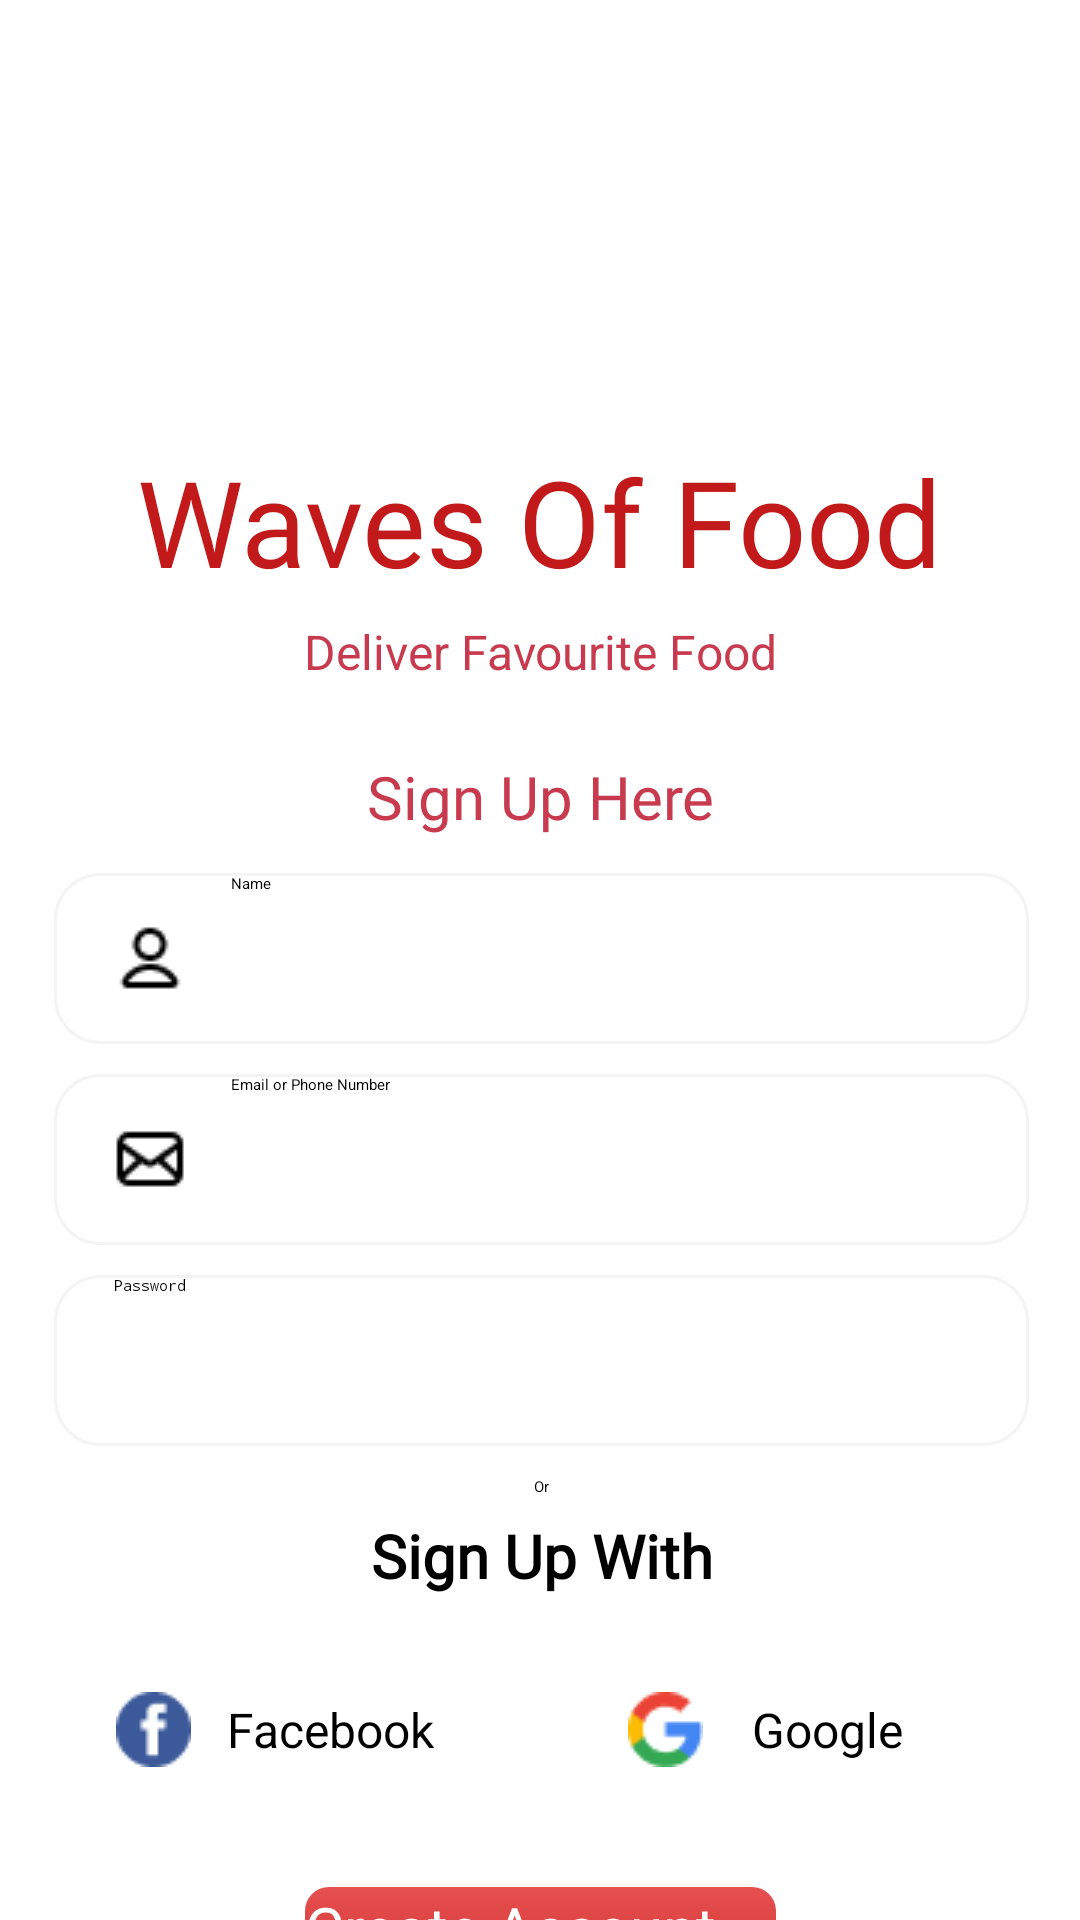

Reconstruct the res/layout file that produces this screen, plus the resources it refers to.
<!-- AndroidManifest.xml: application theme Theme.WavesOfFood -->
<!-- res/layout/activity_sign_in.xml -->
<?xml version="1.0" encoding="utf-8"?>
<androidx.constraintlayout.widget.ConstraintLayout xmlns:android="http://schemas.android.com/apk/res/android"
    xmlns:app="http://schemas.android.com/apk/res-auto"
    xmlns:tools="http://schemas.android.com/tools"
    android:id="@+id/main"
    android:layout_width="match_parent"
    android:layout_height="match_parent"
    tools:context=".SignInActivity">

    <ImageView
        android:id="@+id/imageView3"
        android:layout_width="90dp"
        android:layout_height="91dp"
        android:layout_marginTop="50dp"
        app:layout_constraintEnd_toEndOf="parent"
        app:layout_constraintStart_toStartOf="parent"
        app:layout_constraintTop_toTopOf="parent"
        app:srcCompat="@drawable/logo" />

    <TextView
        android:id="@+id/textView"
        android:layout_width="wrap_content"
        android:layout_height="wrap_content"
        android:layout_marginTop="6dp"
        android:text="Waves Of Food"
        android:textColor="@color/splash1"
        android:textSize="40sp"
        android:fontFamily="@font/yeonsung_regular"
        app:layout_constraintEnd_toEndOf="@+id/imageView3"
        app:layout_constraintStart_toStartOf="@+id/imageView3"
        app:layout_constraintTop_toBottomOf="@+id/imageView3" />

    <TextView
        android:id="@+id/textView2"
        android:layout_width="wrap_content"
        android:layout_height="wrap_content"
        android:layout_marginTop="6dp"
        android:text="Deliver Favourite Food"
        android:textColor="@color/splash2"
        android:textSize="16sp"
        app:layout_constraintEnd_toEndOf="@+id/textView"
        app:layout_constraintStart_toStartOf="@+id/textView"
        app:layout_constraintTop_toBottomOf="@+id/textView" />

    <TextView
        android:id="@+id/textView3"
        android:layout_width="wrap_content"
        android:layout_height="wrap_content"
        android:layout_marginTop="24dp"
        android:fontFamily="@font/yeonsung_regular"
        android:text="Sign Up Here"
        android:textColor="@color/splash2"
        android:textSize="20sp"
        app:layout_constraintEnd_toEndOf="@+id/textView2"
        app:layout_constraintStart_toStartOf="@+id/textView2"
        app:layout_constraintTop_toBottomOf="@+id/textView2" />

    <EditText
        android:id="@+id/editText1"
        android:layout_width="325dp"
        android:layout_height="57dp"
        android:layout_marginTop="12dp"
        android:background="@drawable/edit_text"
        android:drawableLeft="@drawable/user"
        android:drawablePadding="15dp"
        android:elevation="7dp"
        android:hint="Name"
        android:inputType="text"
        android:paddingLeft="20dp"
        app:layout_constraintEnd_toEndOf="@+id/textView3"
        app:layout_constraintStart_toStartOf="@+id/textView3"
        app:layout_constraintTop_toBottomOf="@+id/textView3" />

    <EditText
        android:id="@+id/editText2"
        android:layout_width="325dp"
        android:layout_height="57dp"
        android:layout_marginTop="10dp"
        android:background="@drawable/edit_text"
        android:drawableLeft="@drawable/mail"
        android:drawablePadding="15dp"
        android:elevation="7dp"
        android:hint="Email or Phone Number"
        android:inputType="text"
        android:paddingLeft="20dp"
        app:layout_constraintEnd_toEndOf="@+id/editText1"
        app:layout_constraintStart_toStartOf="@+id/editText1"
        app:layout_constraintTop_toBottomOf="@+id/editText1" />

    <EditText
        android:id="@+id/editTextTextPassword"
        android:layout_width="325dp"
        android:layout_height="57dp"
        android:layout_marginTop="10dp"
        android:background="@drawable/edit_text"
        android:drawableLeft="@drawable/lock"
        android:drawablePadding="15dp"
        android:elevation="7dp"
        android:hint="Password"
        android:inputType="textPassword"
        android:paddingLeft="20dp"
        app:layout_constraintEnd_toEndOf="@+id/editText2"
        app:layout_constraintStart_toStartOf="@+id/editText2"
        app:layout_constraintTop_toBottomOf="@+id/editText2" />

    <TextView
        android:id="@+id/textView4"
        android:layout_width="wrap_content"
        android:layout_height="wrap_content"
        android:layout_marginTop="10dp"
        android:text="Or"
        app:layout_constraintEnd_toEndOf="@+id/editTextTextPassword"
        app:layout_constraintStart_toStartOf="@+id/editTextTextPassword"
        app:layout_constraintTop_toBottomOf="@+id/editTextTextPassword" />

    <TextView
        android:id="@+id/textView5"
        android:layout_width="wrap_content"
        android:layout_height="wrap_content"
        android:layout_marginTop="6dp"
        android:text="Sign Up With"
        android:textSize="20sp"
        android:textStyle="bold"
        android:fontFamily="@font/yeonsung_regular"
        app:layout_constraintEnd_toEndOf="@+id/textView4"
        app:layout_constraintStart_toStartOf="@+id/textView4"
        app:layout_constraintTop_toBottomOf="@+id/textView4" />

    <androidx.appcompat.widget.AppCompatButton
        android:id="@+id/button2"
        android:layout_width="152dp"
        android:layout_height="57dp"
        android:layout_marginTop="16dp"
        android:drawableLeft="@drawable/google"
        android:text="Google"
        android:gravity="center"
        android:drawablePadding="6dp"
        android:paddingStart="20dp"
        android:paddingEnd="30dp"
        android:textSize="16sp"
        android:background="@drawable/white_button"
        android:textAllCaps="false"
        app:layout_constraintEnd_toEndOf="parent"
        app:layout_constraintHorizontal_bias="0.5"
        app:layout_constraintStart_toEndOf="@+id/button3"
        app:layout_constraintTop_toBottomOf="@+id/textView5" />

    <androidx.appcompat.widget.AppCompatButton
        android:id="@+id/button3"
        android:layout_width="152dp"
        android:layout_height="57dp"
        android:layout_marginTop="16dp"
        android:drawableLeft="@drawable/facebook"
        android:text="Facebook"
        android:gravity="center"
        android:drawablePadding="6dp"
        android:paddingStart="20dp"
        android:paddingEnd="20dp"
        android:textSize="16sp"
        android:background="@drawable/white_button"
        android:textAllCaps="false"
        app:layout_constraintEnd_toStartOf="@+id/button2"
        app:layout_constraintHorizontal_bias="0.5"
        app:layout_constraintStart_toStartOf="parent"
        app:layout_constraintTop_toBottomOf="@+id/textView5" />

    <androidx.appcompat.widget.AppCompatButton
        android:id="@+id/button4"
        android:layout_width="157dp"
        android:layout_height="57dp"
        android:layout_marginTop="24dp"
        android:background="@drawable/button_gradient"
        android:fontFamily="@font/yeonsung_regular"
        android:text="Create Account"
        android:textAllCaps="false"
        android:textColor="@color/white"
        android:textSize="20dp"
        app:layout_constraintEnd_toEndOf="parent"
        app:layout_constraintStart_toStartOf="parent"
        app:layout_constraintTop_toBottomOf="@+id/button2" />

    <TextView
        android:id="@+id/HaveAccount"
        android:layout_width="wrap_content"
        android:layout_height="wrap_content"
        android:layout_marginTop="67dp"
        android:textStyle="bold"
        android:fontFamily="@font/lato_regular"
        android:text="Already Have an Account?"
        android:textColor="@color/splash2"
        android:textSize="13dp"
        app:layout_constraintEnd_toEndOf="@+id/button4"
        app:layout_constraintStart_toStartOf="@+id/button4"
        app:layout_constraintTop_toTopOf="@+id/button4" />
</androidx.constraintlayout.widget.ConstraintLayout>
<!-- resources referenced by this layout -->
<resources>
  <color name="splash1">#c21a1a</color>
  <color name="splash2">#c83a4d</color>
  <color name="white">#FFFFFFFF</color>
  <!-- drawable button_gradient (drawable) -->
  <?xml version="1.0" encoding="utf-8"?>
  <shape xmlns:android="http://schemas.android.com/apk/res/android">
  <gradient android:angle="-45" android:startColor="#e65050" android:endColor="#c21a1a"/>
      <corners android:radius="8dp"/>
  </shape>
  <!-- drawable edit_text (drawable) -->
  <?xml version="1.0" encoding="utf-8"?>
  <shape xmlns:android="http://schemas.android.com/apk/res/android">
  <solid android:color="@color/editTextBackground"/>
      <corners android:radius="15dp"/>
      <stroke android:color="@color/editTextStroke" android:width="1dp"/>
  
  </shape>
  <!-- drawable facebook: png bitmap (drawable, 746 bytes) -->
  <!-- drawable google: png bitmap (drawable, 884 bytes) -->
  <!-- drawable logo: png bitmap (drawable, 19666 bytes) -->
  <!-- drawable mail: png bitmap (drawable, 397 bytes) -->
  <!-- drawable user: png bitmap (drawable, 378 bytes) -->
  <!-- drawable white_button (drawable) -->
  <?xml version="1.0" encoding="utf-8"?>
  <shape xmlns:android="http://schemas.android.com/apk/res/android">
    <solid android:color="@color/editTextBackground"/>
      <corners android:radius="15dp"/>
  </shape>
  <color name="editTextBackground">#FFFFFF</color>
  <color name="editTextStroke">#f4f4f4</color>
</resources>
